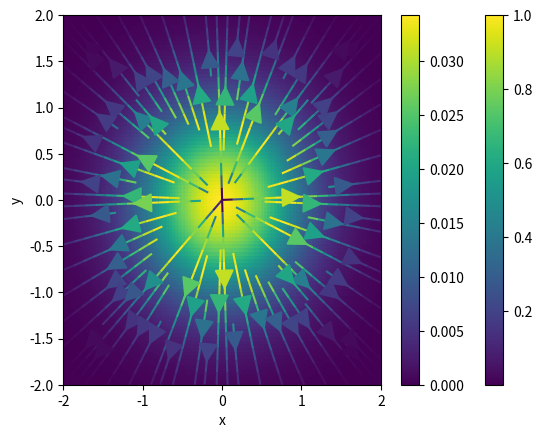

Write Python code to recreate this figure.
import matplotlib.pyplot as plt
from matplotlib import cm
import numpy as math # Don't judge me.

# Here are the limits for plotting:
xMin = -2
xMax = 2
yMin = -2
yMax = 2

# Edit this funtion to return the scalar field of your choice!
def functionToPlot(x,y):
  return math.exp( -(x**2 + y**2) ) # Gaussian
  #return x**2 - y**3 # x squared minus y cubed
  #return x**2 + y**2 # r squared, harmonic oscillator potential

  
# Gridpoint spacing, smaller spacing = longer to run but finer detail. 100 should be fine.
dx = (xMax - xMin)/100.
dy = (yMax - yMin)/100.

# The rest is magic mostly.
x   = math.arange(yMin,xMax+dx,dx)
y   = math.arange(yMin,yMax+dy,dy)
X, Y = math.meshgrid(x,y) # This produces a 2D grid necessary for pcolormesh()
dat = math.zeros( (len(x),len(y)) , dtype=float , order='C')
for i in range(len(x)):
  for j in range(len(y)):
    dat[i][j] = functionToPlot(x[i], y[j])

plt.pcolormesh(X,Y,dat,cmap=cm.get_cmap("viridis"),edgecolors='face')
plt.xlim([xMin,xMax])
plt.ylim([yMin,yMax])
plt.xlabel("x")
plt.ylabel("y")
plt.colorbar()
plt.show()
#plt.savefig("Scalar.png",format="PNG") # Uncomment to save a picture.

# Now for the vector field thing
grad_x = math.array([ [ dat[i][j]*x[i] for i in range(len(x)) ] for j in range(len(y)) ])
grad_y = math.array([ [ dat[i][j]*x[j] for i in range(len(x)) ] for j in range(len(y)) ])
grad = math.gradient(dat)
grad_x = -grad[1]
grad_y = -grad[0]

plt.streamplot(x, y, grad_x, grad_y, arrowsize=3, density=1, color=math.abs(math.sqrt(math.square(grad_x)+math.square(grad_y))), cmap=cm.get_cmap("viridis"))
plt.xlim([xMin, xMax])
plt.ylim([yMin, yMax])
plt.xlabel("x")
plt.ylabel("y")
plt.colorbar()
plt.show()
#plt.savefig("Vector.png",format="PNG") # Uncomment to save a picture.
